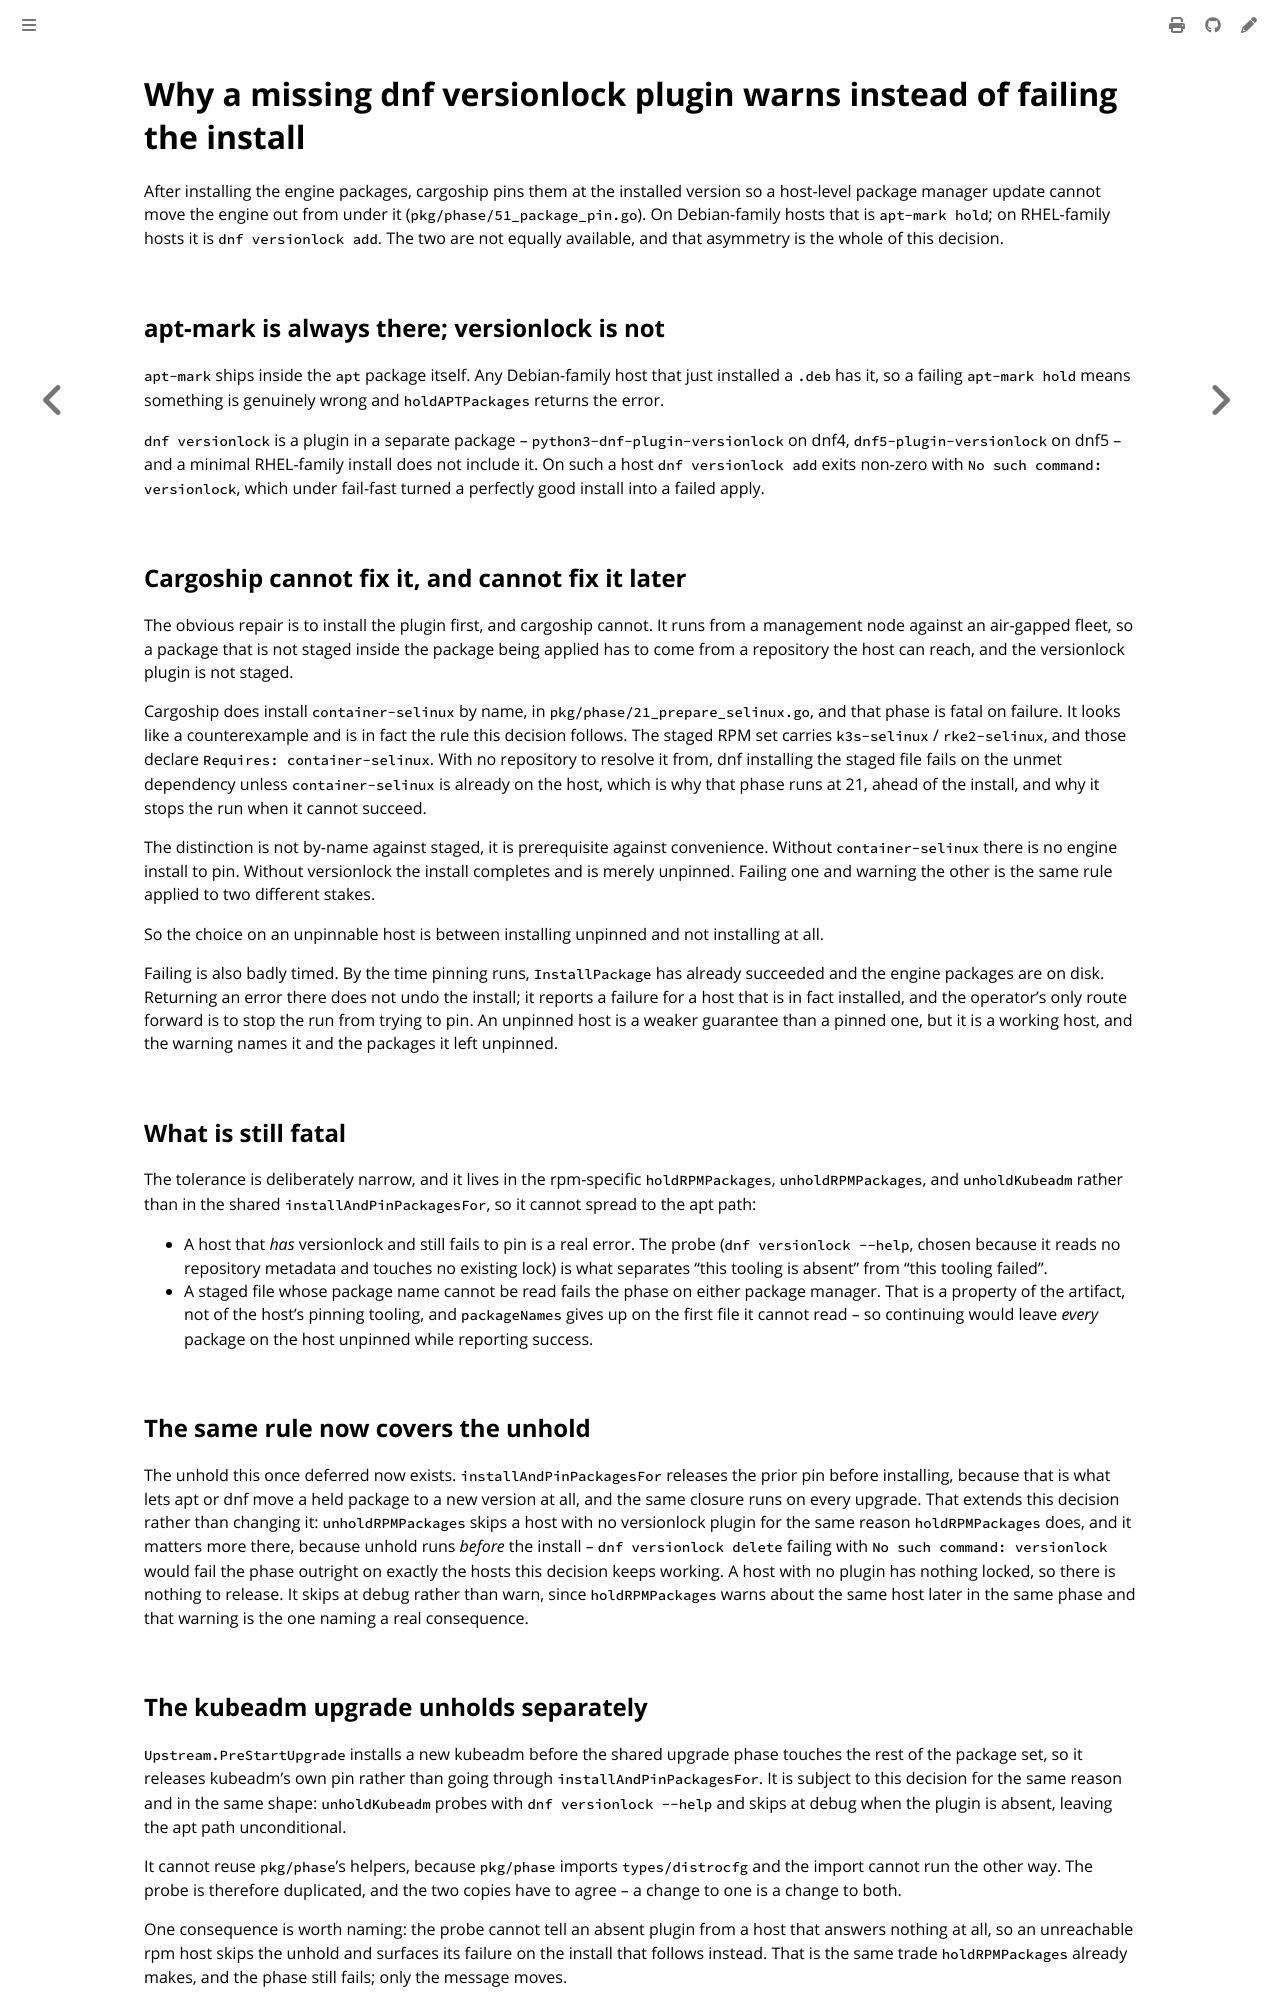

repository: colonel-byte/cargoship · page: agent/choice-unpinnable-hosts.html · generator: mdbook

# Why a missing dnf versionlock plugin warns instead of failing the install

After installing the engine packages, cargoship pins them at the installed version so a host-level package manager update cannot move the engine out from under it (`pkg/phase/51_package_pin.go`). On Debian-family hosts that is `apt-mark hold`; on RHEL-family hosts it is `dnf versionlock add`. The two are not equally available, and that asymmetry is the whole of this decision.

## apt-mark is always there; versionlock is not

`apt-mark` ships inside the `apt` package itself. Any Debian-family host that just installed a `.deb` has it, so a failing `apt-mark hold` means something is genuinely wrong and `holdAPTPackages` returns the error.

`dnf versionlock` is a plugin in a separate package -- `python3-dnf-plugin-versionlock` on dnf4, `dnf5-plugin-versionlock` on dnf5 -- and a minimal RHEL-family install does not include it. On such a host `dnf versionlock add` exits non-zero with `No such command: versionlock`, which under fail-fast turned a perfectly good install into a failed apply.

## Cargoship cannot fix it, and cannot fix it later

The obvious repair is to install the plugin first, and cargoship cannot. It runs from a management node against an air-gapped fleet, so a package that is not staged inside the package being applied has to come from a repository the host can reach, and the versionlock plugin is not staged.

Cargoship does install `container-selinux` by name, in `pkg/phase/21_prepare_selinux.go`, and that phase is fatal on failure. It looks like a counterexample and is in fact the rule this decision follows. The staged RPM set carries `k3s-selinux` / `rke2-selinux`, and those declare `Requires: container-selinux`. With no repository to resolve it from, dnf installing the staged file fails on the unmet dependency unless `container-selinux` is already on the host, which is why that phase runs at 21, ahead of the install, and why it stops the run when it cannot succeed.

The distinction is not by-name against staged, it is prerequisite against convenience. Without `container-selinux` there is no engine install to pin. Without versionlock the install completes and is merely unpinned. Failing one and warning the other is the same rule applied to two different stakes.

So the choice on an unpinnable host is between installing unpinned and not installing at all.

Failing is also badly timed. By the time pinning runs, `InstallPackage` has already succeeded and the engine packages are on disk. Returning an error there does not undo the install; it reports a failure for a host that is in fact installed, and the operator's only route forward is to stop the run from trying to pin. An unpinned host is a weaker guarantee than a pinned one, but it is a working host, and the warning names it and the packages it left unpinned.

## What is still fatal

The tolerance is deliberately narrow, and it lives in the rpm-specific `holdRPMPackages`, `unholdRPMPackages`, and `unholdKubeadm` rather than in the shared `installAndPinPackagesFor`, so it cannot spread to the apt path:

- A host that *has* versionlock and still fails to pin is a real error. The probe (`dnf versionlock --help`, chosen because it reads no repository metadata and touches no existing lock) is what separates "this tooling is absent" from "this tooling failed".
- A staged file whose package name cannot be read fails the phase on either package manager. That is a property of the artifact, not of the host's pinning tooling, and `packageNames` gives up on the first file it cannot read -- so continuing would leave *every* package on the host unpinned while reporting success.

## The same rule now covers the unhold

The unhold this once deferred now exists. `installAndPinPackagesFor` releases the prior pin before installing, because that is what lets apt or dnf move a held package to a new version at all, and the same closure runs on every upgrade. That extends this decision rather than changing it: `unholdRPMPackages` skips a host with no versionlock plugin for the same reason `holdRPMPackages` does, and it matters more there, because unhold runs *before* the install -- `dnf versionlock delete` failing with `No such command: versionlock` would fail the phase outright on exactly the hosts this decision keeps working. A host with no plugin has nothing locked, so there is nothing to release. It skips at debug rather than warn, since `holdRPMPackages` warns about the same host later in the same phase and that warning is the one naming a real consequence.
